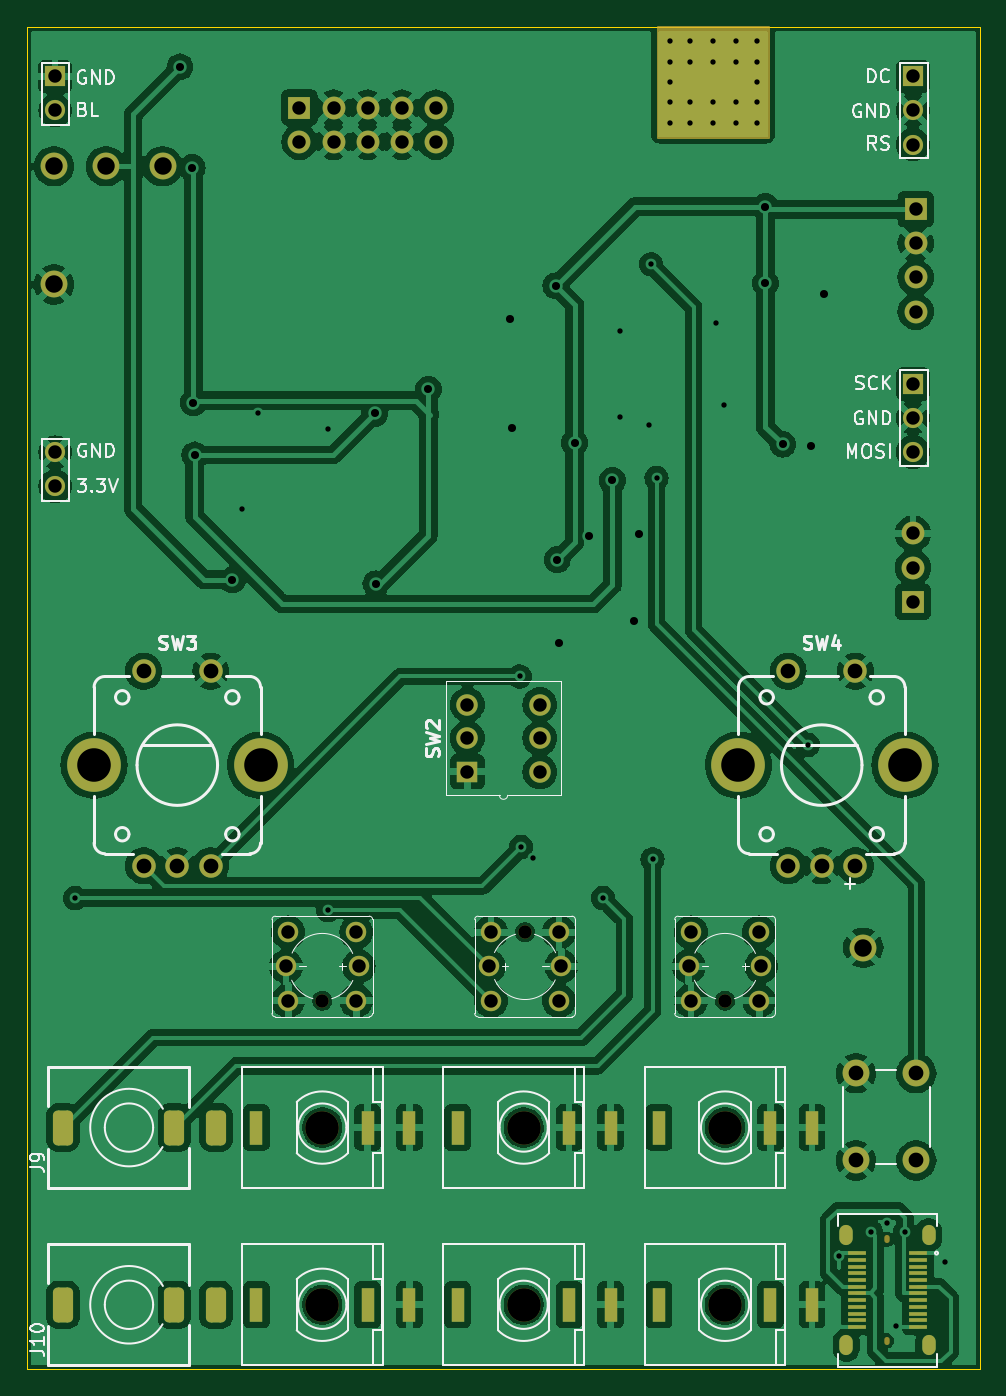
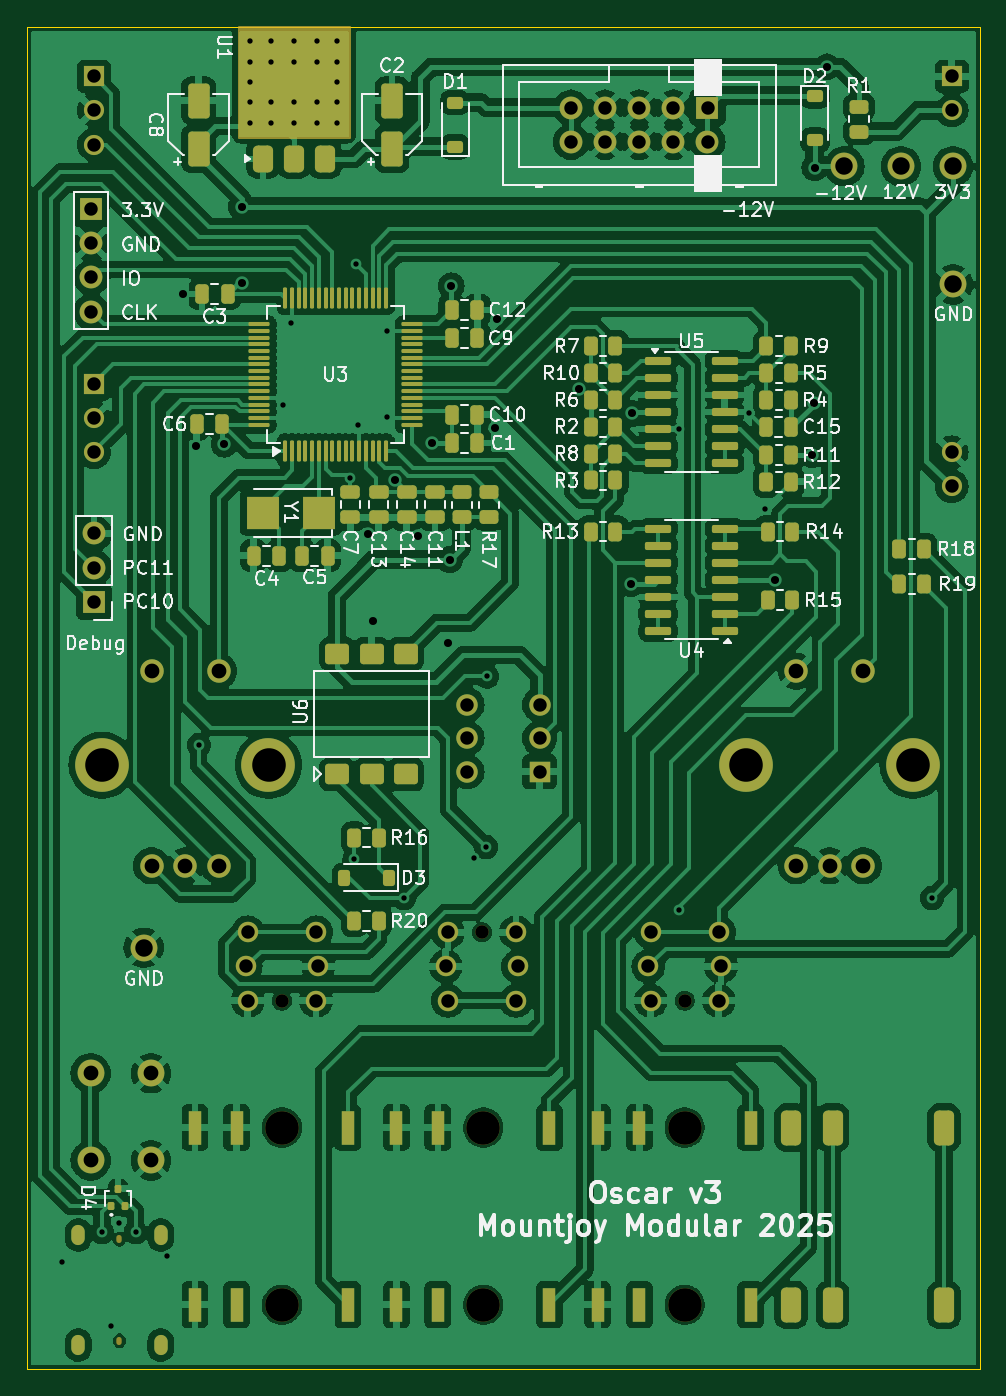
Circuit board: 13 layer files. Board 71.0 x 100.0 mm.
- bottom_copper: oscar_components-CuBottom.gbr (327072 bytes)
- inner_copper: oscar_components-CuIn1.gbr (231950 bytes)
- inner_copper: oscar_components-CuIn2.gbr (231950 bytes)
- top_copper: oscar_components-CuTop.gbr (240279 bytes)
- outline: oscar_components-EdgeCuts.gbr (616 bytes)
- bottom_mask: oscar_components-MaskBottom.gbr (13129 bytes)
- top_mask: oscar_components-MaskTop.gbr (5997 bytes)
- drill: oscar_components-NPTH.drl (704 bytes)
- drill: oscar_components-PTH.drl (4390 bytes)
- paste: oscar_components-PasteBottom.gbr (8788 bytes)
- paste: oscar_components-PasteTop.gbr (1134 bytes)
- bottom_silk: oscar_components-SilkBottom.gbr (118334 bytes)
- top_silk: oscar_components-SilkTop.gbr (43768 bytes)

=== bottom_copper: oscar_components-CuBottom.gbr (327072 bytes, source omitted) ===
=== inner_copper: oscar_components-CuIn1.gbr (231950 bytes, source omitted) ===
=== inner_copper: oscar_components-CuIn2.gbr (231950 bytes, source omitted) ===
=== top_copper: oscar_components-CuTop.gbr (240279 bytes, source omitted) ===
=== outline: oscar_components-EdgeCuts.gbr ===
%TF.GenerationSoftware,KiCad,Pcbnew,8.0.8*%
%TF.CreationDate,2025-04-07T18:18:03+01:00*%
%TF.ProjectId,oscar_components,6f736361-725f-4636-9f6d-706f6e656e74,rev?*%
%TF.SameCoordinates,Original*%
%TF.FileFunction,Profile,NP*%
%FSLAX46Y46*%
G04 Gerber Fmt 4.6, Leading zero omitted, Abs format (unit mm)*
G04 Created by KiCad (PCBNEW 8.0.8) date 2025-04-07 18:18:03*
%MOMM*%
%LPD*%
G01*
G04 APERTURE LIST*
%TA.AperFunction,Profile*%
%ADD10C,0.050000*%
%TD*%
G04 APERTURE END LIST*
D10*
X100000000Y-50000000D02*
X171000000Y-50000000D01*
X171000000Y-150000000D01*
X100000000Y-150000000D01*
X100000000Y-50000000D01*
M02*

=== bottom_mask: oscar_components-MaskBottom.gbr (13129 bytes, source omitted) ===
=== top_mask: oscar_components-MaskTop.gbr ===
%TF.GenerationSoftware,KiCad,Pcbnew,8.0.8*%
%TF.CreationDate,2025-04-07T18:18:03+01:00*%
%TF.ProjectId,oscar_components,6f736361-725f-4636-9f6d-706f6e656e74,rev?*%
%TF.SameCoordinates,Original*%
%TF.FileFunction,Soldermask,Top*%
%TF.FilePolarity,Negative*%
%FSLAX46Y46*%
G04 Gerber Fmt 4.6, Leading zero omitted, Abs format (unit mm)*
G04 Created by KiCad (PCBNEW 8.0.8) date 2025-04-07 18:18:03*
%MOMM*%
%LPD*%
G01*
G04 APERTURE LIST*
G04 Aperture macros list*
%AMRoundRect*
0 Rectangle with rounded corners*
0 $1 Rounding radius*
0 $2 $3 $4 $5 $6 $7 $8 $9 X,Y pos of 4 corners*
0 Add a 4 corners polygon primitive as box body*
4,1,4,$2,$3,$4,$5,$6,$7,$8,$9,$2,$3,0*
0 Add four circle primitives for the rounded corners*
1,1,$1+$1,$2,$3*
1,1,$1+$1,$4,$5*
1,1,$1+$1,$6,$7*
1,1,$1+$1,$8,$9*
0 Add four rect primitives between the rounded corners*
20,1,$1+$1,$2,$3,$4,$5,0*
20,1,$1+$1,$4,$5,$6,$7,0*
20,1,$1+$1,$6,$7,$8,$9,0*
20,1,$1+$1,$8,$9,$2,$3,0*%
G04 Aperture macros list end*
%ADD10C,0.200000*%
%ADD11C,2.500000*%
%ADD12R,1.000000X2.500000*%
%ADD13C,1.750000*%
%ADD14O,4.000000X4.000000*%
%ADD15R,1.500000X1.500000*%
%ADD16C,1.500000*%
%ADD17RoundRect,0.375000X0.375000X-0.925000X0.375000X0.925000X-0.375000X0.925000X-0.375000X-0.925000X0*%
%ADD18C,2.000000*%
%ADD19C,1.000000*%
%ADD20C,1.524000*%
%ADD21O,0.400000X0.600000*%
%ADD22R,1.400000X0.270000*%
%ADD23O,1.000000X1.500000*%
%ADD24R,1.600000X1.600000*%
%ADD25C,1.600000*%
%ADD26R,1.700000X1.700000*%
%ADD27C,1.700000*%
%ADD28O,1.700000X1.700000*%
G04 APERTURE END LIST*
D10*
X147000000Y-50000000D02*
X155200000Y-50000000D01*
X155200000Y-58200000D01*
X147000000Y-58200000D01*
X147000000Y-50000000D01*
G36*
X147000000Y-50000000D02*
G01*
X155200000Y-50000000D01*
X155200000Y-58200000D01*
X147000000Y-58200000D01*
X147000000Y-50000000D01*
G37*
D11*
%TO.C,J4*%
X122000000Y-132000000D03*
D12*
X128480000Y-132000000D03*
X125380000Y-132000000D03*
X117080000Y-132000000D03*
%TD*%
D11*
%TO.C,J5*%
X137000000Y-132000000D03*
D12*
X143480000Y-132000000D03*
X140380000Y-132000000D03*
X132080000Y-132000000D03*
%TD*%
D11*
%TO.C,J7*%
X122000000Y-145200000D03*
D12*
X128480000Y-145200000D03*
X125380000Y-145200000D03*
X117080000Y-145200000D03*
%TD*%
D11*
%TO.C,J8*%
X137000000Y-145200000D03*
D12*
X143480000Y-145200000D03*
X140380000Y-145200000D03*
X132080000Y-145200000D03*
%TD*%
D11*
%TO.C,J6*%
X152000000Y-145200000D03*
D12*
X158480000Y-145200000D03*
X155380000Y-145200000D03*
X147080000Y-145200000D03*
%TD*%
D13*
%TO.C,SW4*%
X156700000Y-112500000D03*
X161700000Y-112500000D03*
X159200000Y-112500000D03*
X156700000Y-98000000D03*
X161700000Y-98000000D03*
D14*
X153000000Y-105000000D03*
X165400000Y-105000000D03*
%TD*%
D13*
%TO.C,SW3*%
X108700000Y-112500000D03*
X113700000Y-112500000D03*
X111200000Y-112500000D03*
X108700000Y-98000000D03*
X113700000Y-98000000D03*
D14*
X105000000Y-105000000D03*
X117400000Y-105000000D03*
%TD*%
D15*
%TO.C,U2*%
X166000000Y-53700000D03*
D16*
X166000000Y-56240000D03*
X166000000Y-58780000D03*
D15*
X166000000Y-76600000D03*
D16*
X166000000Y-79140000D03*
X166000000Y-81680000D03*
D15*
X102100000Y-53700000D03*
D16*
X102100000Y-56240000D03*
X102100000Y-81700000D03*
X102100000Y-84240000D03*
%TD*%
D11*
%TO.C,J3*%
X152000000Y-132000000D03*
D12*
X158480000Y-132000000D03*
X155380000Y-132000000D03*
X147080000Y-132000000D03*
%TD*%
D17*
%TO.C,J9*%
X110980000Y-132000000D03*
X114080000Y-132000000D03*
X102680000Y-132000000D03*
%TD*%
D18*
%TO.C,SW1*%
X166250000Y-127950000D03*
X166250000Y-134450000D03*
X161750000Y-127950000D03*
X161750000Y-134450000D03*
%TD*%
D19*
%TO.C,BTN2*%
X137100000Y-117460000D03*
D20*
X134560000Y-122540000D03*
X139640000Y-122540000D03*
X134560000Y-117460000D03*
X139640000Y-117460000D03*
X134400000Y-120000000D03*
X139800000Y-120000000D03*
%TD*%
D19*
%TO.C,BTN3*%
X152000000Y-122540000D03*
D20*
X154540000Y-117460000D03*
X149460000Y-117460000D03*
X154540000Y-122540000D03*
X149460000Y-122540000D03*
X154700000Y-120000000D03*
X149300000Y-120000000D03*
%TD*%
D18*
%TO.C,TP2*%
X110100000Y-60400000D03*
%TD*%
%TO.C,TP1*%
X105900000Y-60400000D03*
%TD*%
D19*
%TO.C,BTN1*%
X122000000Y-122540000D03*
D20*
X124540000Y-117460000D03*
X119460000Y-117460000D03*
X124540000Y-122540000D03*
X119460000Y-122540000D03*
X124700000Y-120000000D03*
X119300000Y-120000000D03*
%TD*%
D18*
%TO.C,TP4*%
X102000000Y-69200000D03*
%TD*%
%TO.C,TP3*%
X162300000Y-118600000D03*
%TD*%
%TO.C,TP5*%
X102000000Y-60400000D03*
%TD*%
D21*
%TO.C,J11*%
X164100000Y-140325000D03*
X164100000Y-147875000D03*
D22*
X166400000Y-141350000D03*
X166400000Y-141850000D03*
X166400000Y-142350000D03*
X166400000Y-142850000D03*
X166400000Y-143350000D03*
X166400000Y-143850000D03*
X166400000Y-144350000D03*
X166400000Y-144850000D03*
X166400000Y-145350000D03*
X166400000Y-145850000D03*
X166400000Y-146350000D03*
X166400000Y-146850000D03*
X161800000Y-146850000D03*
X161800000Y-146350000D03*
X161800000Y-145850000D03*
X161800000Y-145350000D03*
X161800000Y-144850000D03*
X161800000Y-144350000D03*
X161800000Y-143850000D03*
X161800000Y-143350000D03*
X161800000Y-142850000D03*
X161800000Y-142350000D03*
X161800000Y-141850000D03*
X161800000Y-141350000D03*
D23*
X167170000Y-140000000D03*
X161030000Y-140000000D03*
X167170000Y-148200000D03*
X161030000Y-148200000D03*
%TD*%
D17*
%TO.C,J10*%
X110980000Y-145200000D03*
X114080000Y-145200000D03*
X102680000Y-145200000D03*
%TD*%
D24*
%TO.C,SW2*%
X132800000Y-105500000D03*
D25*
X132800000Y-103000000D03*
X132800000Y-100500000D03*
X138200000Y-105500000D03*
X138200000Y-103000000D03*
X138200000Y-100500000D03*
%TD*%
D26*
%TO.C,J1*%
X166200000Y-63600000D03*
D27*
X166200000Y-66140000D03*
X166200000Y-68680000D03*
X166200000Y-71220000D03*
%TD*%
D26*
%TO.C,J2*%
X120300000Y-56025000D03*
D27*
X120300000Y-58565000D03*
X122840000Y-56025000D03*
X122840000Y-58565000D03*
X125380000Y-56025000D03*
X125380000Y-58565000D03*
X127920000Y-56025000D03*
X127920000Y-58565000D03*
X130460000Y-56025000D03*
X130460000Y-58565000D03*
%TD*%
D26*
%TO.C,J12*%
X166000000Y-92825000D03*
D28*
X166000000Y-90285000D03*
X166000000Y-87745000D03*
%TD*%
M02*

=== drill: oscar_components-NPTH.drl ===
M48
; DRILL file {KiCad 8.0.8} date 2025-04-07T18:18:03+0100
; FORMAT={-:-/ absolute / inch / decimal}
; #@! TF.CreationDate,2025-04-07T18:18:03+01:00
; #@! TF.GenerationSoftware,Kicad,Pcbnew,8.0.8
; #@! TF.FileFunction,NonPlated,1,4,NPTH
FMAT,2
INCH
; #@! TA.AperFunction,NonPlated,NPTH,ComponentDrill
T1C0.0157
; #@! TA.AperFunction,NonPlated,NPTH,ComponentDrill
T2C0.0394
; #@! TA.AperFunction,NonPlated,NPTH,ComponentDrill
T3C0.0984
%
G90
G05
T2
X4.8031Y-4.8244
X5.3976Y-4.6244
X5.9843Y-4.8244
T3
X4.8031Y-5.1969
X4.8031Y-5.7165
X5.3937Y-5.1969
X5.3937Y-5.7165
X5.9843Y-5.1969
X5.9843Y-5.7165
T1
G00X6.4606Y-5.5207
M15
G01X6.4606Y-5.5285
M16
G05
G00X6.4606Y-5.8179
M15
G01X6.4606Y-5.8258
M16
G05
M30

=== drill: oscar_components-PTH.drl ===
M48
; DRILL file {KiCad 8.0.8} date 2025-04-07T18:18:03+0100
; FORMAT={-:-/ absolute / inch / decimal}
; #@! TF.CreationDate,2025-04-07T18:18:03+01:00
; #@! TF.GenerationSoftware,Kicad,Pcbnew,8.0.8
; #@! TF.FileFunction,Plated,1,4,PTH
FMAT,2
INCH
; #@! TA.AperFunction,Plated,PTH,ViaDrill
T1C0.0157
; #@! TA.AperFunction,Plated,PTH,ComponentDrill
T2C0.0197
; #@! TA.AperFunction,Plated,PTH,ViaDrill
T3C0.0236
; #@! TA.AperFunction,Plated,PTH,ComponentDrill
T4C0.0236
; #@! TA.AperFunction,Plated,PTH,ComponentDrill
T5C0.0394
; #@! TA.AperFunction,Plated,PTH,ComponentDrill
T6C0.0433
; #@! TA.AperFunction,Plated,PTH,ComponentDrill
T7C0.0512
; #@! TA.AperFunction,Plated,PTH,ComponentDrill
T8C0.0984
%
G90
G05
T1
X4.0787Y-4.5236
X4.5669Y-3.3819
X4.6142Y-3.1024
X4.8189Y-3.1496
X4.8189Y-4.5591
X5.3819Y-3.874
X5.3862Y-4.374
X5.4213Y-4.4055
X5.626Y-4.5236
X5.6772Y-2.8622
X5.6772Y-3.1142
X5.7598Y-3.1378
X5.7677Y-2.6654
X5.7717Y-4.4094
X5.7835Y-3.2913
X5.8228Y-2.0118
X5.8228Y-2.0709
X5.8228Y-2.1299
X5.8228Y-2.189
X5.8228Y-2.252
X5.8819Y-2.0118
X5.8819Y-2.0709
X5.8819Y-2.189
X5.8819Y-2.252
X5.9488Y-2.0118
X5.9488Y-2.0709
X5.9488Y-2.189
X5.9488Y-2.252
X5.9567Y-2.8386
X5.9803Y-3.0787
X6.0157Y-2.0118
X6.0157Y-2.0709
X6.0157Y-2.189
X6.0157Y-2.252
X6.0787Y-2.0118
X6.0787Y-2.0709
X6.0787Y-2.1299
X6.0787Y-2.189
X6.0787Y-2.252
X6.2283Y-4.0748
X6.3198Y-5.5728
X6.4134Y-5.5039
X6.4606Y-5.4764
X6.4843Y-5.7795
X6.5118Y-5.5039
X6.6299Y-5.5906
T3
X4.3858Y-2.0866
X4.4213Y-2.3819
X4.4252Y-3.0709
X4.4291Y-3.2244
X4.5394Y-3.5906
X4.9567Y-3.1024
X4.9606Y-3.6024
X5.1142Y-3.0315
X5.3543Y-2.8268
X5.3583Y-3.1457
X5.4882Y-2.7283
X5.4921Y-3.5315
X5.4961Y-3.7756
X5.5433Y-3.189
X5.5866Y-3.4606
X5.6535Y-3.2992
X5.7165Y-3.7126
X5.7323Y-3.4567
X6.1024Y-2.4961
X6.1024Y-2.7205
X6.1535Y-3.1929
X6.2362Y-3.1969
X6.2756Y-2.752
T5
X4.0197Y-2.1142
X4.0197Y-2.2142
X4.0197Y-3.2165
X4.0197Y-3.3165
X4.6969Y-4.7244
X4.7031Y-4.6244
X4.7031Y-4.8244
X4.7362Y-2.2057
X4.7362Y-2.3057
X4.8362Y-2.2057
X4.8362Y-2.3057
X4.9031Y-4.6244
X4.9031Y-4.8244
X4.9094Y-4.7244
X4.9362Y-2.2057
X4.9362Y-2.3057
X5.0362Y-2.2057
X5.0362Y-2.3057
X5.1362Y-2.2057
X5.1362Y-2.3057
X5.2283Y-3.9567
X5.2283Y-4.0551
X5.2283Y-4.1535
X5.2913Y-4.7244
X5.2976Y-4.6244
X5.2976Y-4.8244
X5.4409Y-3.9567
X5.4409Y-4.0551
X5.4409Y-4.1535
X5.4976Y-4.6244
X5.4976Y-4.8244
X5.5039Y-4.7244
X5.878Y-4.7244
X5.8843Y-4.6244
X5.8843Y-4.8244
X6.0843Y-4.6244
X6.0843Y-4.8244
X6.0906Y-4.7244
X6.5354Y-2.1142
X6.5354Y-2.2142
X6.5354Y-2.3142
X6.5354Y-3.0157
X6.5354Y-3.1157
X6.5354Y-3.2157
X6.5354Y-3.4545
X6.5354Y-3.5545
X6.5354Y-3.6545
X6.5433Y-2.5039
X6.5433Y-2.6039
X6.5433Y-2.7039
X6.5433Y-2.8039
T6
X4.2795Y-3.8583
X4.2795Y-4.4291
X4.378Y-4.4291
X4.4764Y-3.8583
X4.4764Y-4.4291
X6.1693Y-3.8583
X6.1693Y-4.4291
X6.2677Y-4.4291
X6.3661Y-3.8583
X6.3661Y-4.4291
X6.3681Y-5.0374
X6.3681Y-5.2933
X6.5453Y-5.0374
X6.5453Y-5.2933
T7
X4.0157Y-2.378
X4.0157Y-2.7244
X4.1693Y-2.378
X4.3346Y-2.378
X6.3898Y-4.6693
T8
X4.1339Y-4.1339
X4.622Y-4.1339
X6.0236Y-4.1339
X6.5118Y-4.1339
T2
G00X4.6094Y-5.2165
M15
G01X4.6094Y-5.1772
M16
G05
G00X4.6094Y-5.7362
M15
G01X4.6094Y-5.6969
M16
G05
G00X4.9362Y-5.2165
M15
G01X4.9362Y-5.1772
M16
G05
G00X4.9362Y-5.7362
M15
G01X4.9362Y-5.6969
M16
G05
G00X5.0583Y-5.2165
M15
G01X5.0583Y-5.1772
M16
G05
G00X5.0583Y-5.7362
M15
G01X5.0583Y-5.6969
M16
G05
G00X5.2Y-5.2165
M15
G01X5.2Y-5.1772
M16
G05
G00X5.2Y-5.7362
M15
G01X5.2Y-5.6969
M16
G05
G00X5.5268Y-5.2165
M15
G01X5.5268Y-5.1772
M16
G05
G00X5.5268Y-5.7362
M15
G01X5.5268Y-5.6969
M16
G05
G00X5.6488Y-5.2165
M15
G01X5.6488Y-5.1772
M16
G05
G00X5.6488Y-5.7362
M15
G01X5.6488Y-5.6969
M16
G05
G00X5.7906Y-5.2165
M15
G01X5.7906Y-5.1772
M16
G05
G00X5.7906Y-5.7362
M15
G01X5.7906Y-5.6969
M16
G05
G00X6.1173Y-5.2165
M15
G01X6.1173Y-5.1772
M16
G05
G00X6.1173Y-5.7362
M15
G01X6.1173Y-5.6969
M16
G05
G00X6.2394Y-5.2165
M15
G01X6.2394Y-5.1772
M16
G05
G00X6.2394Y-5.7362
M15
G01X6.2394Y-5.6969
M16
G05
T4
G00X4.0425Y-5.2165
M15
G01X4.0425Y-5.1772
M16
G05
G00X4.0425Y-5.7362
M15
G01X4.0425Y-5.6969
M16
G05
G00X4.3693Y-5.2165
M15
G01X4.3693Y-5.1772
M16
G05
G00X4.3693Y-5.7362
M15
G01X4.3693Y-5.6969
M16
G05
G00X4.4913Y-5.2165
M15
G01X4.4913Y-5.1772
M16
G05
G00X4.4913Y-5.7362
M15
G01X4.4913Y-5.6969
M16
G05
G00X6.3398Y-5.502
M15
G01X6.3398Y-5.5217
M16
G05
G00X6.3398Y-5.8248
M15
G01X6.3398Y-5.8445
M16
G05
G00X6.5815Y-5.502
M15
G01X6.5815Y-5.5217
M16
G05
G00X6.5815Y-5.8248
M15
G01X6.5815Y-5.8445
M16
G05
M30

=== paste: oscar_components-PasteBottom.gbr (8788 bytes, source omitted) ===
=== paste: oscar_components-PasteTop.gbr ===
%TF.GenerationSoftware,KiCad,Pcbnew,8.0.8*%
%TF.CreationDate,2025-04-07T18:18:03+01:00*%
%TF.ProjectId,oscar_components,6f736361-725f-4636-9f6d-706f6e656e74,rev?*%
%TF.SameCoordinates,Original*%
%TF.FileFunction,Paste,Top*%
%TF.FilePolarity,Positive*%
%FSLAX46Y46*%
G04 Gerber Fmt 4.6, Leading zero omitted, Abs format (unit mm)*
G04 Created by KiCad (PCBNEW 8.0.8) date 2025-04-07 18:18:03*
%MOMM*%
%LPD*%
G01*
G04 APERTURE LIST*
%ADD10R,1.400000X0.270000*%
G04 APERTURE END LIST*
D10*
%TO.C,J11*%
X166400000Y-141350000D03*
X166400000Y-141850000D03*
X166400000Y-142350000D03*
X166400000Y-142850000D03*
X166400000Y-143350000D03*
X166400000Y-143850000D03*
X166400000Y-144350000D03*
X166400000Y-144850000D03*
X166400000Y-145350000D03*
X166400000Y-145850000D03*
X166400000Y-146350000D03*
X166400000Y-146850000D03*
X161800000Y-146850000D03*
X161800000Y-146350000D03*
X161800000Y-145850000D03*
X161800000Y-145350000D03*
X161800000Y-144850000D03*
X161800000Y-144350000D03*
X161800000Y-143850000D03*
X161800000Y-143350000D03*
X161800000Y-142850000D03*
X161800000Y-142350000D03*
X161800000Y-141850000D03*
X161800000Y-141350000D03*
%TD*%
M02*

=== bottom_silk: oscar_components-SilkBottom.gbr (118334 bytes, source omitted) ===
=== top_silk: oscar_components-SilkTop.gbr (43768 bytes, source omitted) ===
